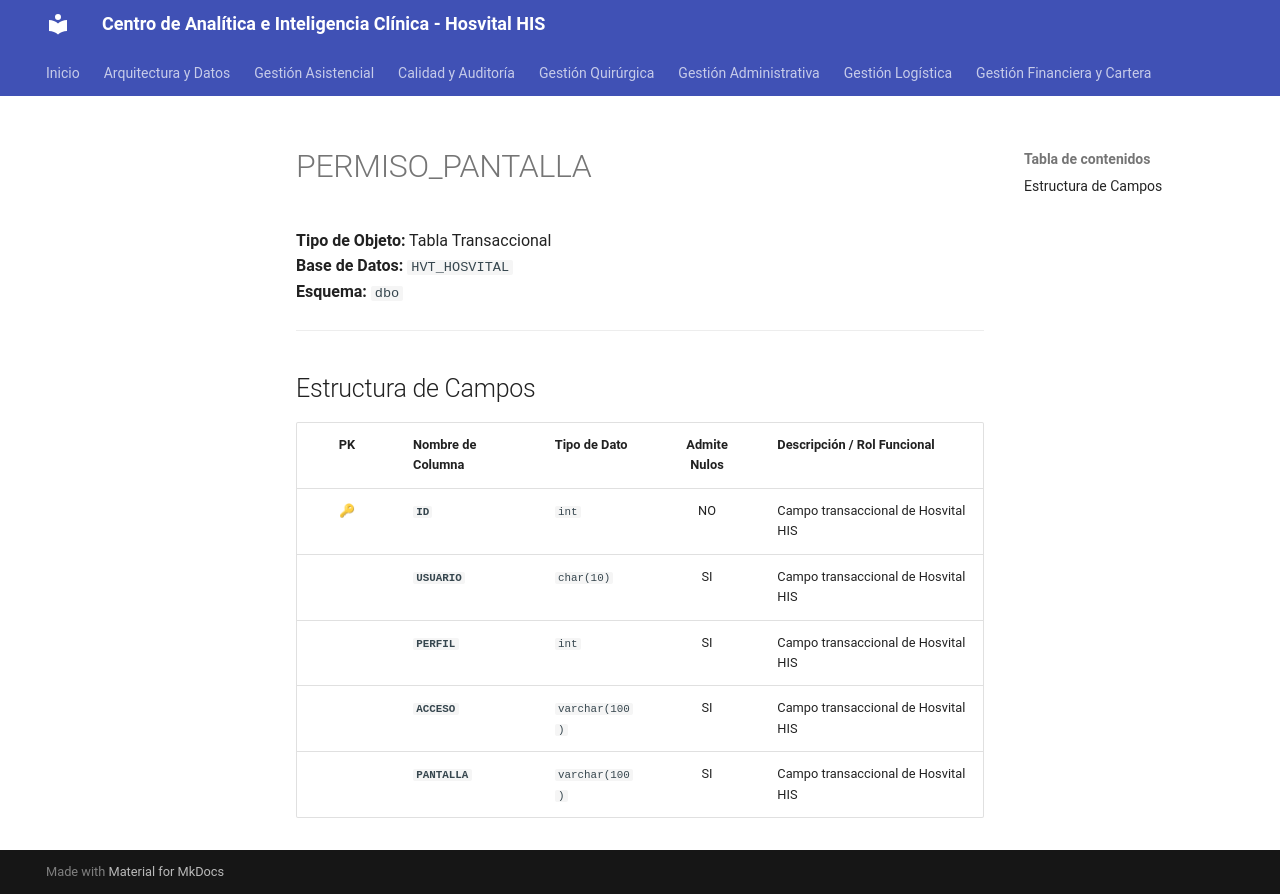

repository: SoporteSaludtech/superset-docs · page: diccionario-general/PERMISO_PANTALLA/index.html · generator: mkdocs

# PERMISO_PANTALLA

**Tipo de Objeto:** Tabla Transaccional  
**Base de Datos:** `HVT_HOSVITAL`  
**Esquema:** `dbo`

---

## Estructura de Campos

| PK | Nombre de Columna | Tipo de Dato | Admite Nulos | Descripción / Rol Funcional |
| :-: | :--- | :--- | :-: | :--- |
| 🔑 | **`ID`** | `int` | NO | Campo transaccional de Hosvital HIS |
|  | **`USUARIO`** | `char(10)` | SI | Campo transaccional de Hosvital HIS |
|  | **`PERFIL`** | `int` | SI | Campo transaccional de Hosvital HIS |
|  | **`ACCESO`** | `varchar(100)` | SI | Campo transaccional de Hosvital HIS |
|  | **`PANTALLA`** | `varchar(100)` | SI | Campo transaccional de Hosvital HIS |
